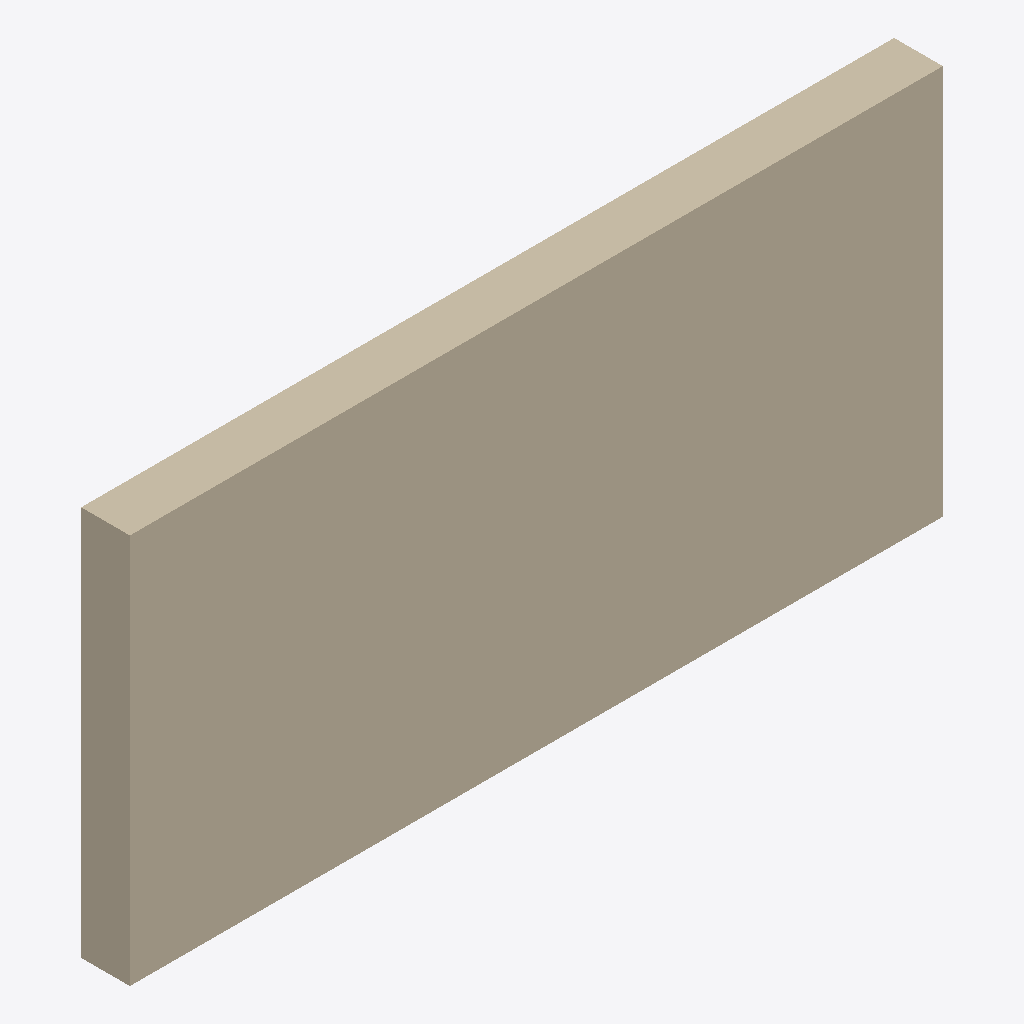
Isometric view of an IFC building model (IFC-SPF (STEP), schema IFC4, length unit metre), seen from the south-west, elements coloured by IFC class: 1 wall (beige).
Extent 5.0 m × 0.3 m × 2.4 m (x, y, z). Elements (1): 1 IfcWall.

HEADER;
FILE_DESCRIPTION(('ViewDefinition[DesignTransferView]'),'2;1');
FILE_NAME('/dev/null','2026-11-13T20:43:35+00:00',(''),(''),'IfcOpenShell 0.8.4.post1','IfcOpenShell 0.8.4.post1','Nobody');
FILE_SCHEMA(('IFC4'));
ENDSEC;
DATA;
#1=IFCPROJECT('24nO5oK_P8RfJj8CucHqO4',$,'Fixture',$,$,$,$,(#10,#14),#5);
#15=IFCSITE('3ZRSWuH3HEG8m0qjbYNpxb',$,'Site',$,$,$,$,$,$,$,$,$,$,$);
#16=IFCBUILDING('1xEvus_TDF3vaG8dzZ5My1',$,'Building',$,$,$,$,$,$,$,$,$);
#17=IFCBUILDINGSTOREY('2JSyr4zPH7TAOyuw$Phnl2',$,'Ground',$,$,$,$,$,$,$);
#56=IFCWALL('1NLpA5zzD05RLNgv1_P_u5',$,'Bounded clips',$,$,$,#58,$,$);
ENDSEC;
